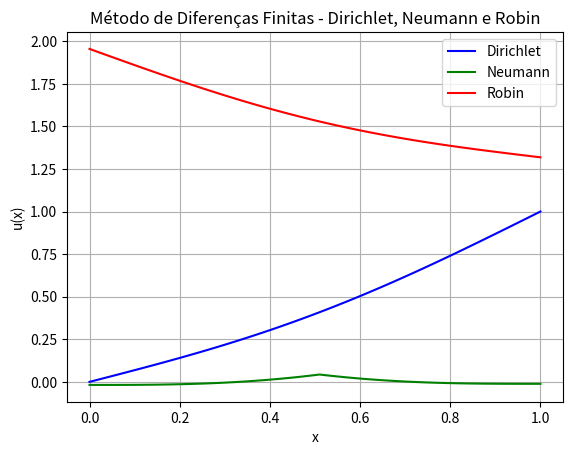

The matplotlib source for this figure:
import numpy as np
import matplotlib.pyplot as plt

# Definir o intervalo e o número de pontos
L = 1.0  # Comprimento do domínio
n = 50   # Número de pontos
h = L / (n - 1)  # Tamanho do passo

# Função f(x) (EDO sendo resolvida)
def f(x):
    return np.sin(np.pi * x)  # Função arbitrária para teste

# Função para resolver usando diferenças finitas com diferentes condições de contorno
def solve_dif_fin(con_type="Dirichlet", a0=0, aL=1, alpha=1, beta=1, gamma=1):
    # Montar a matriz A e o vetor b
    A = np.zeros((n, n))
    b = np.zeros(n)

    # Preencher A e b no interior (x1 a x_{n-1})
    for i in range(1, n-1):
        A[i, i-1] = 1 / h**2
        A[i, i] = -2 / h**2
        A[i, i+1] = 1 / h**2
        b[i] = f(i * h)

    # Condições de contorno
    if con_type == "Dirichlet":
        # Dirichlet: u(0) = a0, u(L) = aL
        A[0, 0] = 1
        A[-1, -1] = 1
        b[0] = a0
        b[-1] = aL

    elif con_type == "Neumann":
        # Neumann: u'(0) = a0, u'(L) = aL
        A[0, 0] = -1 / h
        A[0, 1] = 1 / h
        b[0] = a0
        A[-1, -2] = -1 / h
        A[-1, -1] = 1 / h
        b[-1] = aL

        # Fixar o valor médio em zero para garantir solução única (condição extra)
        A[n//2, :] = np.ones(n)
        b[n//2] = 0

    elif con_type == "Robin":
        # Robin: alpha*u(0) + beta*u'(0) = gamma
        A[0, 0] = alpha - beta / h
        A[0, 1] = beta / h
        b[0] = gamma
        # Na fronteira direita: alpha*u(L) + beta*u'(L) = gamma
        A[-1, -1] = alpha + beta / h
        A[-1, -2] = -beta / h
        b[-1] = gamma

    # Resolver o sistema linear
    u = np.linalg.solve(A, b)
    return u

# Visualizar as soluções
x = np.linspace(0, L, n)

# Dirichlet
u_dirichlet = solve_dif_fin(con_type="Dirichlet", a0=0, aL=1)
plt.plot(x, u_dirichlet, label="Dirichlet", color="blue")

# Neumann
u_neumann = solve_dif_fin(con_type="Neumann", a0=0, aL=0)
plt.plot(x, u_neumann, label="Neumann", color="green")

# Robin
u_robin = solve_dif_fin(con_type="Robin", alpha=1, beta=1, gamma=1)
plt.plot(x, u_robin, label="Robin", color="red")

# Gráfico final
plt.xlabel("x")
plt.ylabel("u(x)")
plt.title("Método de Diferenças Finitas - Dirichlet, Neumann e Robin")
plt.legend()
plt.grid(True)
plt.show()